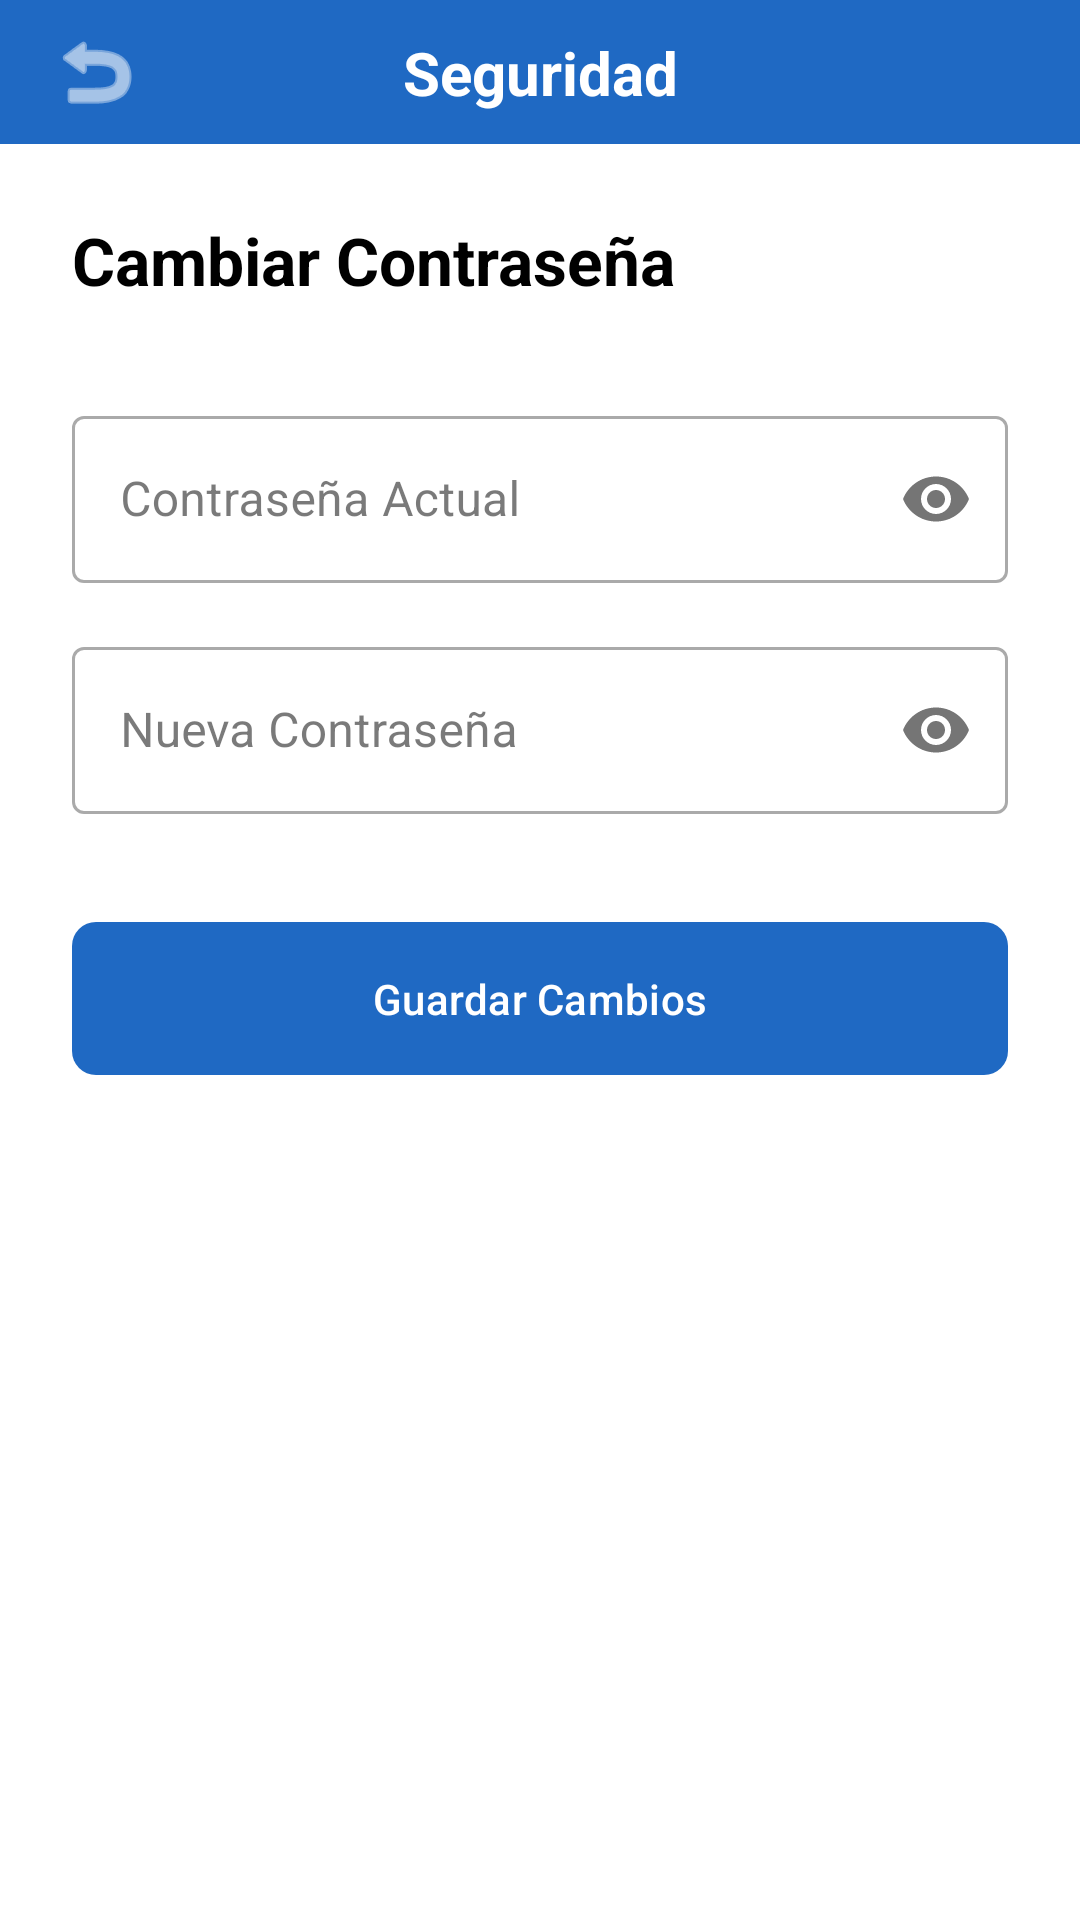

Here is an Android app screen rendered from its layout file. Give the layout XML and the strings, colors and styles it references.
<!-- AndroidManifest.xml: application theme Theme.DECEGestión -->
<!-- res/layout/fragment_change_password.xml -->
<?xml version="1.0" encoding="utf-8"?>
<androidx.constraintlayout.widget.ConstraintLayout xmlns:android="http://schemas.android.com/apk/res/android"
    xmlns:app="http://schemas.android.com/apk/res-auto"
    xmlns:tools="http://schemas.android.com/tools"
    android:layout_width="match_parent"
    android:layout_height="match_parent"
    android:background="@color/white"
    tools:context=".ChangePasswordFragment">

    
    <androidx.constraintlayout.widget.ConstraintLayout
        android:id="@+id/top_bar"
        android:layout_width="match_parent"
        android:layout_height="wrap_content"
        android:background="@color/blue_background"
        android:paddingTop="8dp"
        android:paddingBottom="8dp"
        app:layout_constraintTop_toTopOf="parent">

        <ImageView
            android:id="@+id/back_icon"
            android:layout_width="32dp"
            android:layout_height="32dp"
            android:layout_marginStart="16dp"
            android:contentDescription="@string/back"
            android:src="@android:drawable/ic_menu_revert"
            app:layout_constraintBottom_toBottomOf="parent"
            app:layout_constraintStart_toStartOf="parent"
            app:layout_constraintTop_toTopOf="parent"
            app:tint="@color/white" />

        <TextView
            android:layout_width="wrap_content"
            android:layout_height="wrap_content"
            android:text="@string/change_password_security"
            android:textColor="@color/white"
            android:textSize="20sp"
            android:textStyle="bold"
            app:layout_constraintBottom_toBottomOf="parent"
            app:layout_constraintEnd_toEndOf="parent"
            app:layout_constraintStart_toStartOf="parent"
            app:layout_constraintTop_toTopOf="parent" />
    </androidx.constraintlayout.widget.ConstraintLayout>

    <androidx.core.widget.NestedScrollView
        android:layout_width="match_parent"
        android:layout_height="0dp"
        android:fillViewport="true"
        app:layout_constraintBottom_toBottomOf="parent"
        app:layout_constraintTop_toBottomOf="@id/top_bar">

        <androidx.constraintlayout.widget.ConstraintLayout
            android:layout_width="match_parent"
            android:layout_height="wrap_content"
            android:padding="24dp">

            <TextView
                android:id="@+id/text_change_password_title"
                android:layout_width="wrap_content"
                android:layout_height="wrap_content"
                android:text="@string/change_password_title"
                android:textColor="@color/black"
                android:textSize="22sp"
                android:textStyle="bold"
                app:layout_constraintStart_toStartOf="parent"
                app:layout_constraintTop_toTopOf="parent" />

            <com.google.android.material.textfield.TextInputLayout
                android:id="@+id/layout_current_password"
                style="@style/Widget.MaterialComponents.TextInputLayout.OutlinedBox"
                android:layout_width="match_parent"
                android:layout_height="wrap_content"
                android:layout_marginTop="32dp"
                android:hint="@string/change_password_current"
                app:layout_constraintTop_toBottomOf="@id/text_change_password_title"
                app:passwordToggleEnabled="true">

                <com.google.android.material.textfield.TextInputEditText
                    android:id="@+id/edit_current_password"
                    android:layout_width="match_parent"
                    android:layout_height="wrap_content"
                    android:inputType="textPassword"
                    android:textColor="@color/black" />
            </com.google.android.material.textfield.TextInputLayout>

            <com.google.android.material.textfield.TextInputLayout
                android:id="@+id/layout_new_password"
                style="@style/Widget.MaterialComponents.TextInputLayout.OutlinedBox"
                android:layout_width="match_parent"
                android:layout_height="wrap_content"
                android:layout_marginTop="16dp"
                android:hint="@string/change_password_new"
                app:layout_constraintTop_toBottomOf="@id/layout_current_password"
                app:passwordToggleEnabled="true">

                <com.google.android.material.textfield.TextInputEditText
                    android:id="@+id/edit_new_password"
                    android:layout_width="match_parent"
                    android:layout_height="wrap_content"
                    android:inputType="textPassword"
                    android:textColor="@color/black" />
            </com.google.android.material.textfield.TextInputLayout>

            <com.google.android.material.button.MaterialButton
                android:id="@+id/button_save_password"
                android:layout_width="match_parent"
                android:layout_height="wrap_content"
                android:layout_marginTop="32dp"
                android:padding="16dp"
                android:text="@string/change_password_save"
                android:textAllCaps="false"
                app:cornerRadius="8dp"
                app:layout_constraintTop_toBottomOf="@id/layout_new_password" />

        </androidx.constraintlayout.widget.ConstraintLayout>
    </androidx.core.widget.NestedScrollView>
</androidx.constraintlayout.widget.ConstraintLayout>
<!-- resources referenced by this layout -->
<resources>
  <color name="black">#FF000000</color>
  <color name="blue_background">#1F69C3</color>
  <color name="white">#FFFFFFFF</color>
  <string name="back">Atrás</string>
  <string name="change_password_current">Contraseña Actual</string>
  <string name="change_password_new">Nueva Contraseña</string>
  <string name="change_password_save">Guardar Cambios</string>
  <string name="change_password_security">Seguridad</string>
  <string name="change_password_title">Cambiar Contraseña</string>
  <style name="Theme.DECEGestión" parent="Base.Theme.DECEGestión" />
  <style name="Base.Theme.DECEGestión" parent="Theme.Material3.Light.NoActionBar">
          <item name="colorPrimary">@color/md_theme_primary</item>
          <item name="colorPrimaryVariant">@color/md_theme_primary_variant</item>
          <item name="colorOnPrimary">@color/text_on_primary</item>
          <item name="colorSecondary">@color/md_theme_accent</item>
          <item name="colorOnSecondary">@color/text_on_primary</item>
          <item name="android:statusBarColor">@android:color/transparent</item>
          <item name="android:windowLightStatusBar" tools:targetApi="m">false</item>
          <item name="android:windowBackground">@color/app_background</item>
  
          
          <item name="colorSurface">@color/surface_card</item>
          <item name="colorOnSurface">@color/text_primary</item>
          <item name="colorOutline">@color/md_theme_primary</item>
      </style>
  <color name="md_theme_primary">#1F69C3</color>
  <color name="md_theme_primary_variant">#164E91</color>
  <color name="text_on_primary">#FFFFFF</color>
  <color name="md_theme_accent">#38C9AB</color>
  <color name="app_background">#F2F2F2</color>
  <color name="surface_card">#FFFFFF</color>
  <color name="text_primary">#212121</color>
</resources>
